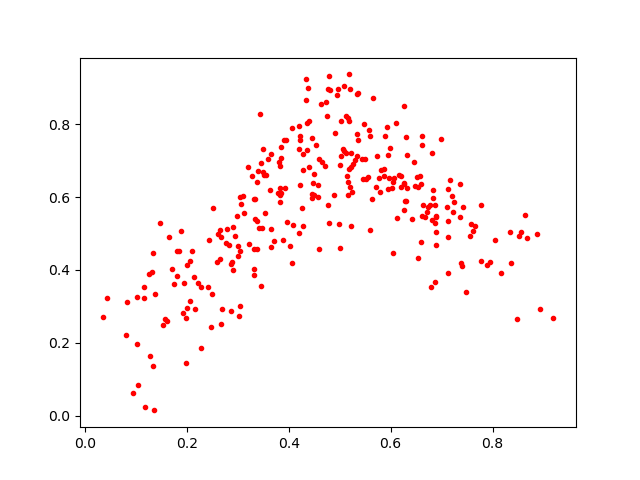

The table this chart was drawn from, first rows:
0.20901726, 0.45304856
0.712, 0.6219
0.2167, 0.2915
0.7649, 0.5197
0.4396, 0.6817
0.4458, 0.6095
0.6979, 0.759
0.5172, 0.6404
0.6532, 0.6283
0.8161, 0.3902
0.4744, 0.8219
0.2941, 0.4935
0.848, 0.2655
0.194, 0.3644
0.5179, 0.6764
0.117, 0.02262
0.5028, 0.7113
0.1283, 0.1641
0.4533, 0.7423
0.6638, 0.5776
0.2909, 0.5181
0.3821, 0.5854
0.633, 0.7166
0.213, 0.3804
0.1915, 0.2817
0.2275, 0.3535
0.688, 0.3681
0.2654, 0.4304
0.1376, 0.333
0.116, 0.3224
0.4709, 0.684
0.5589, 0.5108
0.3892, 0.4826
0.5166, 0.6067
0.7221, 0.5595
0.4771, 0.5776
0.5585, 0.7832
0.2422, 0.3526
0.5157, 0.8159
0.4986, 0.5252
0.5513, 0.6491
0.3828, 0.6851
0.5014, 0.4604
0.3591, 0.7047
0.4581, 0.6004
0.6614, 0.7675
0.5939, 0.7155
0.394, 0.7561
0.6053, 0.6405
0.7942, 0.4222
0.4643, 0.6952
0.7409, 0.4104
0.2599, 0.4206
0.1651, 0.49
0.4079, 0.5244
0.5503, 0.7041
0.03433, 0.2722
0.391, 0.7557
0.631, 0.7656
0.7573, 0.5252
0.2223, 0.364
... 239 more rows
